The GitHub repository ayush-sawant-ai/Brain-Tumor-Detection contains a labelled image folder "processed" with 4 categories: glioma, meningioma, no tumor, pituitary tumor. Examples follow, each with its label.

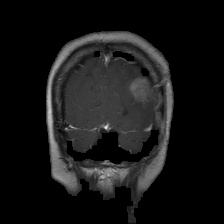
Label: glioma

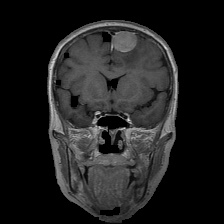
Label: meningioma

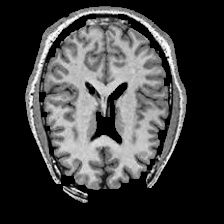
Label: no tumor

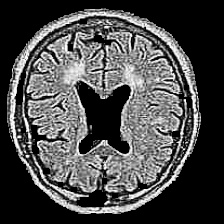
Label: no tumor

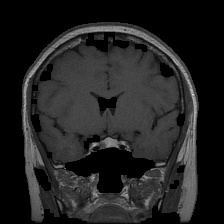
Label: pituitary tumor

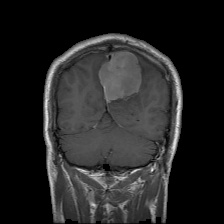
Label: meningioma
